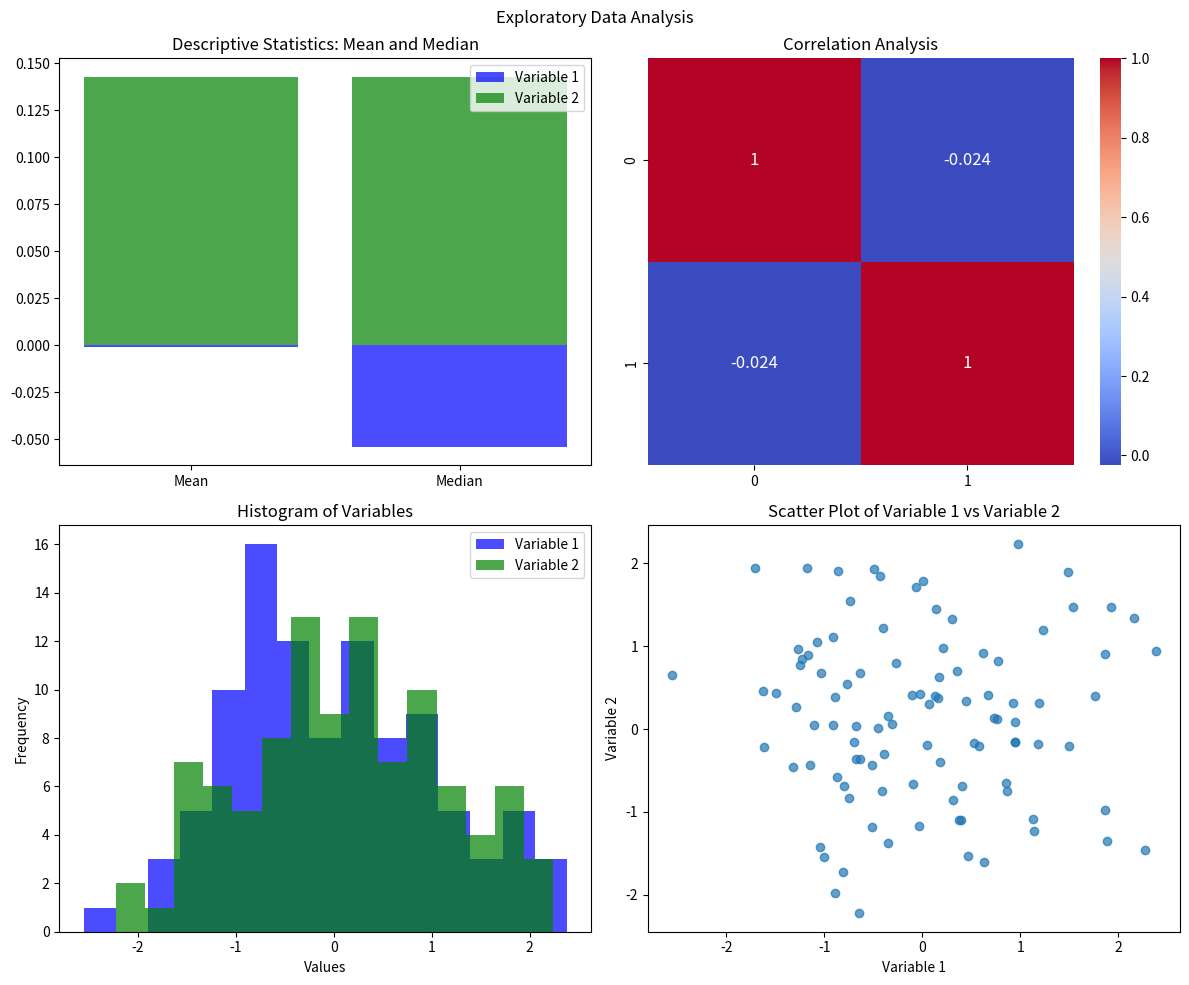

Recreate this plot in Python.
import numpy as np
import matplotlib.pyplot as plt
import seaborn as sns

# Constants
NUM_SAMPLES = 100
NUM_VARIABLES = 2
FIGURE_SIZE = (12, 10)

# Set seed for reproducibility
np.random.seed(0)

# Generate random data
data = np.random.randn(NUM_SAMPLES, NUM_VARIABLES)

# Create subplots
fig, axes = plt.subplots(2, 2, figsize=FIGURE_SIZE)

# Bar chart for Mean and Median
a, b = data[:, 0], data[:, 1]
axes[0, 0].bar(['Mean', 'Median'], [np.mean(a), np.median(a)], label='Variable 1', color='blue', alpha=0.7)
axes[0, 0].bar(['Mean', 'Median'], [np.mean(b), np.median(b)], label='Variable 2', color='green', alpha=0.7)
axes[0, 0].legend(loc='upper right')
axes[0, 0].set_title('Descriptive Statistics: Mean and Median')

# Heatmap for correlation analysis
sns.heatmap(np.corrcoef(data.T), annot=True, ax=axes[0, 1], annot_kws={"size": 12}, cmap='coolwarm')
axes[0, 1].set_title('Correlation Analysis')

# Histograms of variables
axes[1, 0].hist(a, bins=15, label='Variable 1', color='blue', alpha=0.7)
axes[1, 0].hist(b, bins=15, label='Variable 2', color='green', alpha=0.7)
axes[1, 0].legend()
axes[1, 0].set_title('Histogram of Variables')
axes[1, 0].set_xlabel('Values')
axes[1, 0].set_ylabel('Frequency')

# Scatter plot
axes[1, 1].scatter(a, b, alpha=0.7)
axes[1, 1].set_xlabel('Variable 1')
axes[1, 1].set_ylabel('Variable 2')
axes[1, 1].set_title('Scatter Plot of Variable 1 vs Variable 2')

# General title for the entire figure
fig.suptitle('Exploratory Data Analysis')

# Adjust layout
plt.tight_layout()
plt.show()
print('Done')